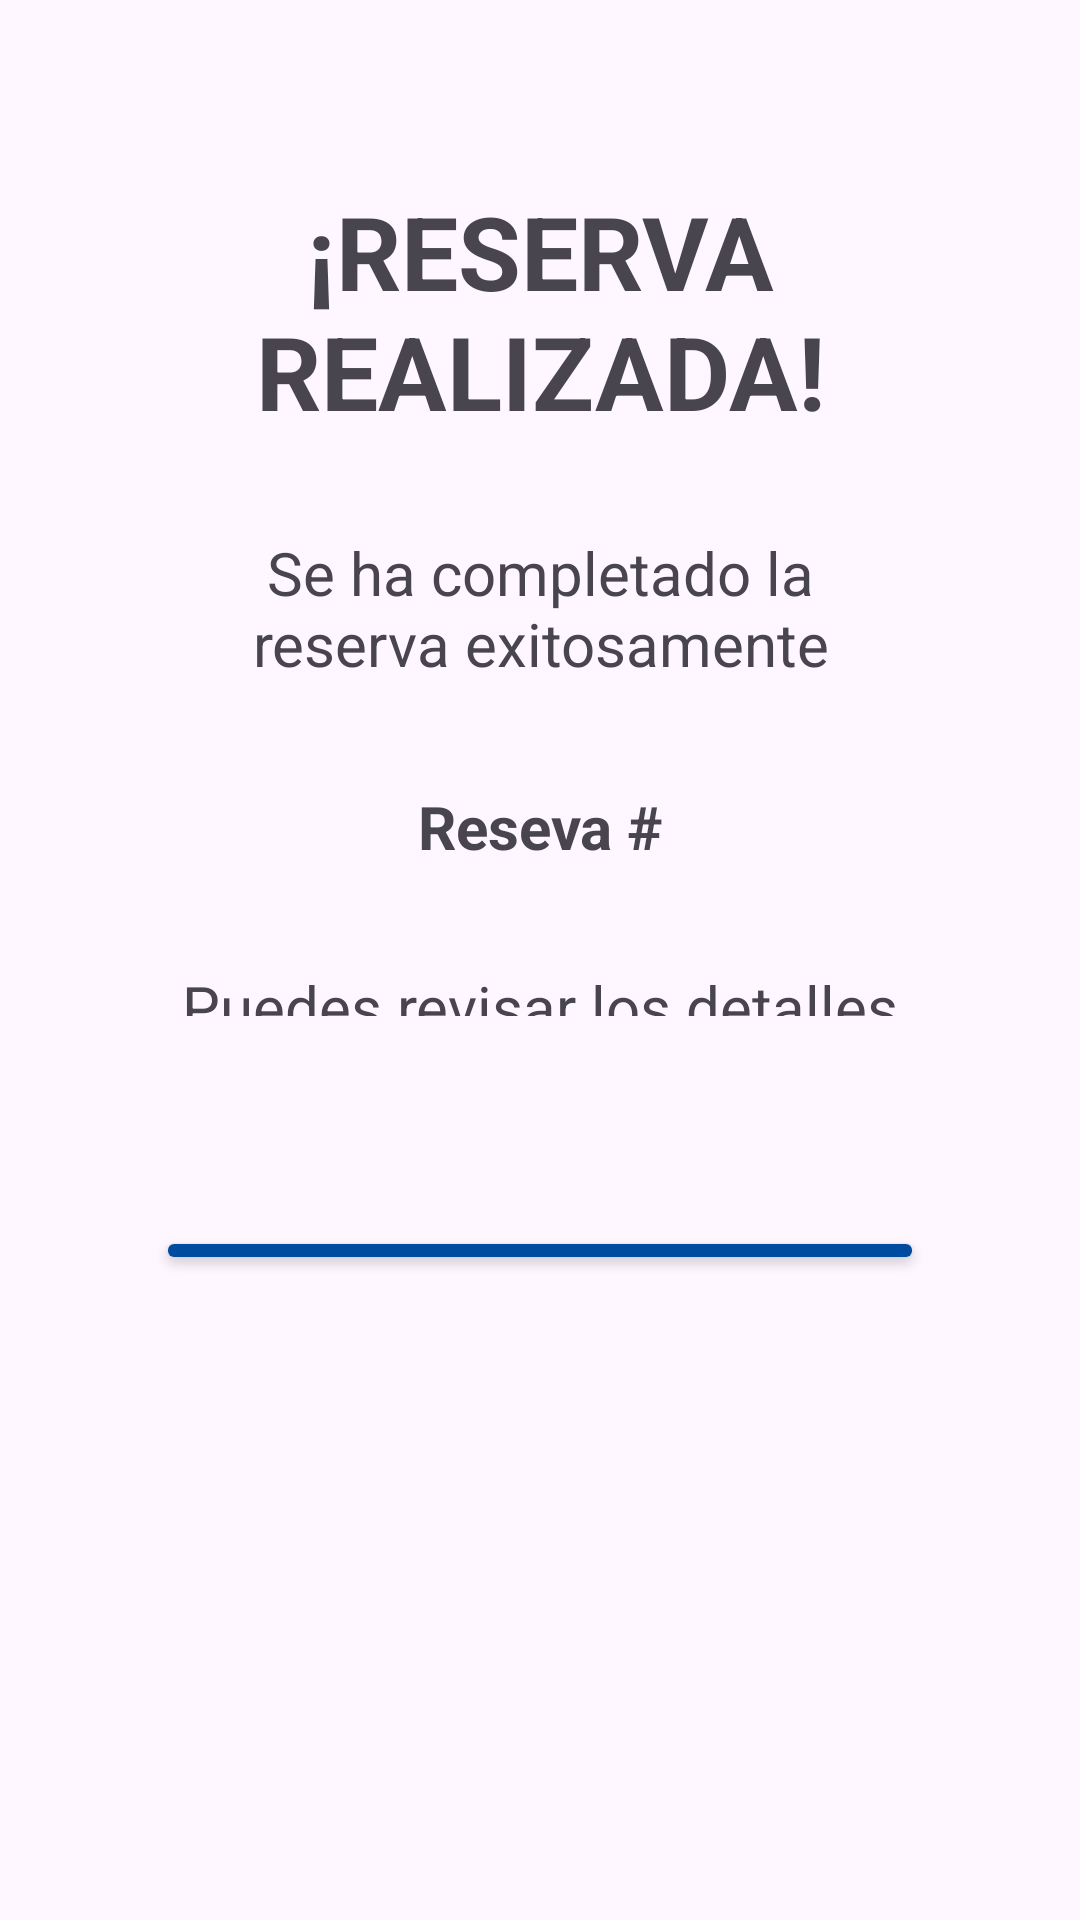

This screen was rendered from an Android layout file. Write that file and the resources it references.
<!-- AndroidManifest.xml: application theme Theme.JuncoMarinoApp -->
<!-- res/layout/fragment_mostrar_reserva_finalizada.xml -->
<?xml version="1.0" encoding="utf-8"?>
<androidx.constraintlayout.widget.ConstraintLayout xmlns:android="http://schemas.android.com/apk/res/android"
    xmlns:app="http://schemas.android.com/apk/res-auto"
    xmlns:tools="http://schemas.android.com/tools"
    android:layout_width="match_parent"
    android:layout_height="match_parent">


    <TextView
        android:id="@+id/textView5"
        android:layout_width="0dp"
        android:layout_height="wrap_content"
        android:layout_marginStart="27dp"
        android:layout_marginTop="61dp"
        android:layout_marginEnd="27dp"
        android:layout_marginBottom="31dp"
        android:text="¡RESERVA REALIZADA!"
        android:textAlignment="center"
        android:textSize="34sp"
        android:textStyle="bold"
        app:layout_constraintBottom_toTopOf="@+id/textView6"
        app:layout_constraintEnd_toEndOf="parent"
        app:layout_constraintStart_toStartOf="parent"
        app:layout_constraintTop_toTopOf="parent" />

    <TextView
        android:id="@+id/textView6"
        android:layout_width="0dp"
        android:layout_height="wrap_content"
        android:layout_marginStart="56dp"
        android:layout_marginEnd="56dp"
        android:layout_marginBottom="34dp"
        android:text="Se ha completado la reserva exitosamente"
        android:textAlignment="center"
        android:textSize="20sp"
        app:layout_constraintBottom_toTopOf="@+id/tvNumReserva"
        app:layout_constraintEnd_toEndOf="parent"
        app:layout_constraintStart_toStartOf="parent"
        app:layout_constraintTop_toBottomOf="@+id/textView5" />

    <TextView
        android:id="@+id/textView7"
        android:layout_width="0dp"
        android:layout_height="0dp"
        android:layout_marginStart="46dp"
        android:layout_marginEnd="46dp"
        android:layout_marginBottom="70dp"
        android:text="Puedes revisar los detalles de la reserva en el siguiente botón. ¡Y no olvides confirmar tu reserva!"
        android:textAlignment="center"
        android:textSize="20sp"
        app:layout_constraintBottom_toTopOf="@+id/btnVerEstadoReserva"
        app:layout_constraintEnd_toEndOf="parent"
        app:layout_constraintStart_toStartOf="parent"
        app:layout_constraintTop_toBottomOf="@+id/tvNumReserva" />

    <TextView
        android:id="@+id/tvNumReserva"
        android:layout_width="0dp"
        android:layout_height="wrap_content"
        android:layout_marginStart="64dp"
        android:layout_marginEnd="64dp"
        android:layout_marginBottom="33dp"
        android:text="Reseva #"
        android:textAlignment="center"
        android:textSize="20sp"
        android:textStyle="bold"
        app:layout_constraintBottom_toTopOf="@+id/textView7"
        app:layout_constraintEnd_toEndOf="parent"
        app:layout_constraintStart_toStartOf="parent"
        app:layout_constraintTop_toBottomOf="@+id/textView6" />

    <Button
        android:id="@+id/btnVerEstadoReserva"
        android:layout_width="0dp"
        android:layout_height="0dp"
        android:layout_marginStart="52dp"
        android:layout_marginEnd="52dp"
        android:layout_marginBottom="215dp"
        android:backgroundTint="@color/blue"
        android:text="VER DETALLES DE RESERVA"
        android:textColorLink="@color/design_default_color_primary"
        app:layout_constraintBottom_toBottomOf="parent"
        app:layout_constraintEnd_toEndOf="parent"
        app:layout_constraintStart_toStartOf="parent"
        app:layout_constraintTop_toBottomOf="@+id/textView7" />
</androidx.constraintlayout.widget.ConstraintLayout>
<!-- resources referenced by this layout -->
<resources>
  <color name="blue">#004A9F</color>
  <style name="Theme.JuncoMarinoApp" parent="Base.Theme.JuncoMarinoApp" />
  <style name="Base.Theme.JuncoMarinoApp" parent="Theme.Material3.DayNight.NoActionBar">
          
          
      </style>
</resources>
